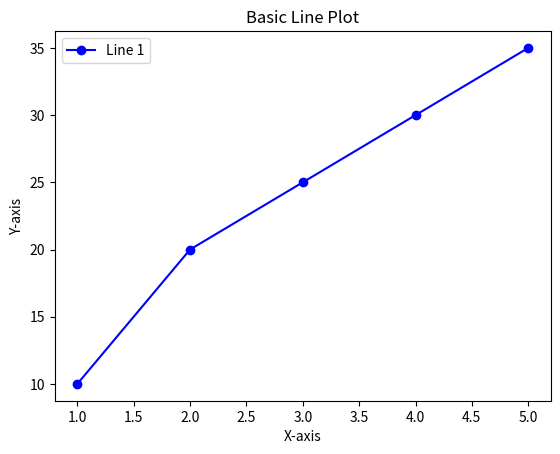

Reproduce this figure in Python.
# Example: Matplotlib Basics
# Demonstrates basic plotting with Matplotlib

import matplotlib.pyplot as plt

# Data for plotting
x = [1, 2, 3, 4, 5]
y = [10, 20, 25, 30, 35]

# Create a line plot
plt.plot(x, y, label="Line 1", color="blue", marker="o")

# Add labels and title
plt.xlabel("X-axis")
plt.ylabel("Y-axis")
plt.title("Basic Line Plot")
plt.legend()

# Show the plot
plt.show()
